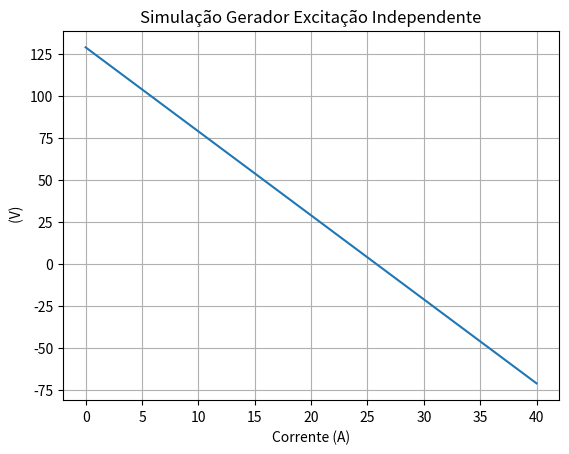
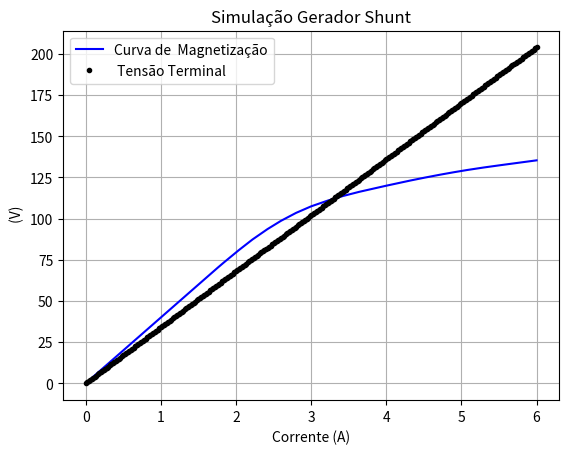

Reproduce these figures in Python, in order.
import matplotlib.pyplot as plt
import numpy as np


class Gerador:
    def __init__(self, r_a=0,r_adj=0,r_adjlim=0,r_f=0,w=0,Rload=0,IL=0,Vf=0):
        # if r_a <0 or r_adj<0 or r_adjlim<0 : raise ValueError('invalido')
        self.r_a= r_a
        self.r_adj=r_adj
        self.r_f= r_f
        self.w= w
        self.Rload= Rload
        self.IL= IL
        self.r_adjlim=r_adjlim
        self.Vf= Vf
        self.r_a= r_a
    @property
    def r_a(self):
        return self._r_a

    @r_a.setter
    def r_a(self, r_a):
        self._r_a=r_a



class Excind(Gerador):
    def __init__(self,r_a=None,r_adj=None,r_adjlim=None,r_f=None,w=None,Rload=None,IL=None,Vf=None,Vb=None,i_f=None, Vt=None):
        super().__init__(r_a,r_adj,r_adjlim,r_f,w,Rload,IL,Vf)
        self.Vb=Vb
        self.i_f=self.Vf/self.r_f
    

    def simular(self):
        def curvamag(corrente):
            ea_values=[0,8,16,24,32,40,48,56,64,71.9000000000000,79.5000000000000,86.7000000000000,93.1000000000000,98.7000000000000,103.500000000000,107.460000000000,110.660000000000,113.460000000000,115.860000000000,117.960000000000,120,122,123.900000000000,125.700000000000,127.400000000000,128.980000000000,130.420000000000,131.740000000000,132.950000000000,134.150000000000,135.400000000000,136.650000000000,138,139.250000000000,140.500000000000,141.800000000000]
            if_values=[0,0.2000,    0.4000,    0.6000,    0.8000,    1.0000,    1.2000,    1.4000,    1.6000,    1.8000,    2.0000,    2.2000,    2.4000,    2.6000,    2.8000,    3.0000,    3.2000,    3.4000,    3.6000,    3.8000,    4.0000,    4.2000,    4.4000,    4.6000,    4.8000,    5.0000,    5.2000,    5.4000,    5.6000,    5.8000,    6.0000,    6.2000,    6.4000,    6.6000,    6.8000,    7.0000]
    
            return np.interp(corrente, if_values, ea_values) 
        EA=curvamag(self.i_f)
        IA=np.linspace(0,40,300)
        VT= EA-IA*self.r_a
    
    
        fig, ax = plt.subplots()
        ax.plot( IA, VT) 
        fig.savefig("grafico.jpeg")
        plt.xlabel('Corrente (A)')
        plt.ylabel(' (V)')
        plt.title('Simulação Gerador Excitação Independente')
        plt.grid()
    
        return VT
 

class Serie(Gerador):
    def __init__(self,w=None,r_a=None,Rload=None,IL=None,Vt=None):
        super().__init__(r_a, w,Rload,IL )
        
    def simular(self):
        self.Vt=1.23
        self.IL=23
        return None
    
class Shunt(Gerador):
    def __init__(self,r_a=None,r_adj=None,r_adjlim=None,r_f=None,w=None,Rload=None,IL=None,Vf=None,Vb=None,i_f=None, Vt=None):
        super().__init__(r_a,r_adj,r_adjlim,r_f,w,Rload,IL,Vf)
        self.Vb=Vb
        self.i_f=i_f

    
    def Simularshunt(self):
        
        ea_values=[0,8,16,24,32,40,48,56,64,71.9000000000000,79.5000000000000,86.7000000000000,93.1000000000000,98.7000000000000,103.500000000000,107.460000000000,110.660000000000,113.460000000000,115.860000000000,117.960000000000,120,122,123.900000000000,125.700000000000,127.400000000000,128.980000000000,130.420000000000,131.740000000000,132.950000000000,134.150000000000,135.400000000000,136.650000000000,138,139.250000000000,140.500000000000,141.800000000000];
        if_values=[0,0.2000,    0.4000,    0.6000,    0.8000,    1.0000,    1.2000,    1.4000,    1.6000,    1.8000,    2.0000,    2.2000,    2.4000,    2.6000,    2.8000,    3.0000,    3.2000,    3.4000,    3.6000,    3.8000,    4.0000,    4.2000,    4.4000,    4.6000,    4.8000,    5.0000,    5.2000,    5.4000,    5.6000,    5.8000,    6.0000,    6.2000,    6.4000,    6.6000,    6.8000,    7.0000];
        n_0 = 1800;
        # # First, initialize the values needed in this program.
        # r_f = 24; # # Field resistance (ohms)
        # r_adj = 10; # Adjustable resistance (ohms)
        # r_a = 0.19; # Armature + series resistance (ohms)
        
        # # First, initialize the values needed in this program.
        r_f = self.r_f; # # Field resistance (ohms)
        r_adj = self.r_adj; # Adjustable resistance (ohms)
        r_a = self.r_a; # Armature + series resistance (ohms)
        
        
        i_f = np.arange(0,6+0.02,0.02); # Field current (A)
        n = 1800; # Generator speed (r/min)
        # Calculate Ea versus If
        Ea = np.interp(i_f,if_values,ea_values);
        
        # Calculate Vt versus If
        Vt = (r_f + r_adj) * i_f;
        # Find the point where the difference between the two
        # lines is 3.6 V. This will be the point where the line
        # line "Ea - Vt - 3.6" goes negative. That will be a
        # close enough estimate of Vt.
        diff = Ea - Vt - 3.6;
        # This code prevents us from reporting the first (unstable)
        # location satisfying the criterion.
        was_pos = 0;
        for ii in range(0,len(i_f)): # pode dar problema no indice 0 ou 1
            if diff[ii] > 0:
                    was_pos = 1;
                    
            if ( diff[ii] < 0 & was_pos == 1 ):
                break;
              
        # print ( f"Ea =   {Ea[ii]}  V ");
        # print (f"Vt = {Vt[ii]} V" );
        # print( f"If = {i_f[ii]} A");
        
        self.resultados= f"Ea =   {Ea[ii]}  V \n Vt = {Vt[ii]} V \n If = {i_f[ii]} A"
        
        figshunt, axshunt = plt.subplots()
        axshunt.plot( i_f, Ea, 'b-') 
        axshunt.plot( i_f, Vt, 'k.')
        axshunt.legend(['Curva de  Magnetização', ' Tensão Terminal'])
        plt.xlabel('Corrente (A)')
        plt.ylabel(' (V)')
        plt.title('Simulação Gerador Shunt')
        plt.grid()
        
        figshunt.savefig("graficoshunt.jpeg")


    def __str__(self):
         return self.resultados
 

def main():
    
    # teste excind
    gerador= Excind(r_a=5,Vf=200, r_f=40)
    gerador.simular()
    
    #teste shunt
    geradorshunt= Shunt(r_f = 24, r_adj = 10,r_a = 0.19)
    geradorshunt.Simularshunt()
    print(geradorshunt)
    
if __name__== '__main__' :main()